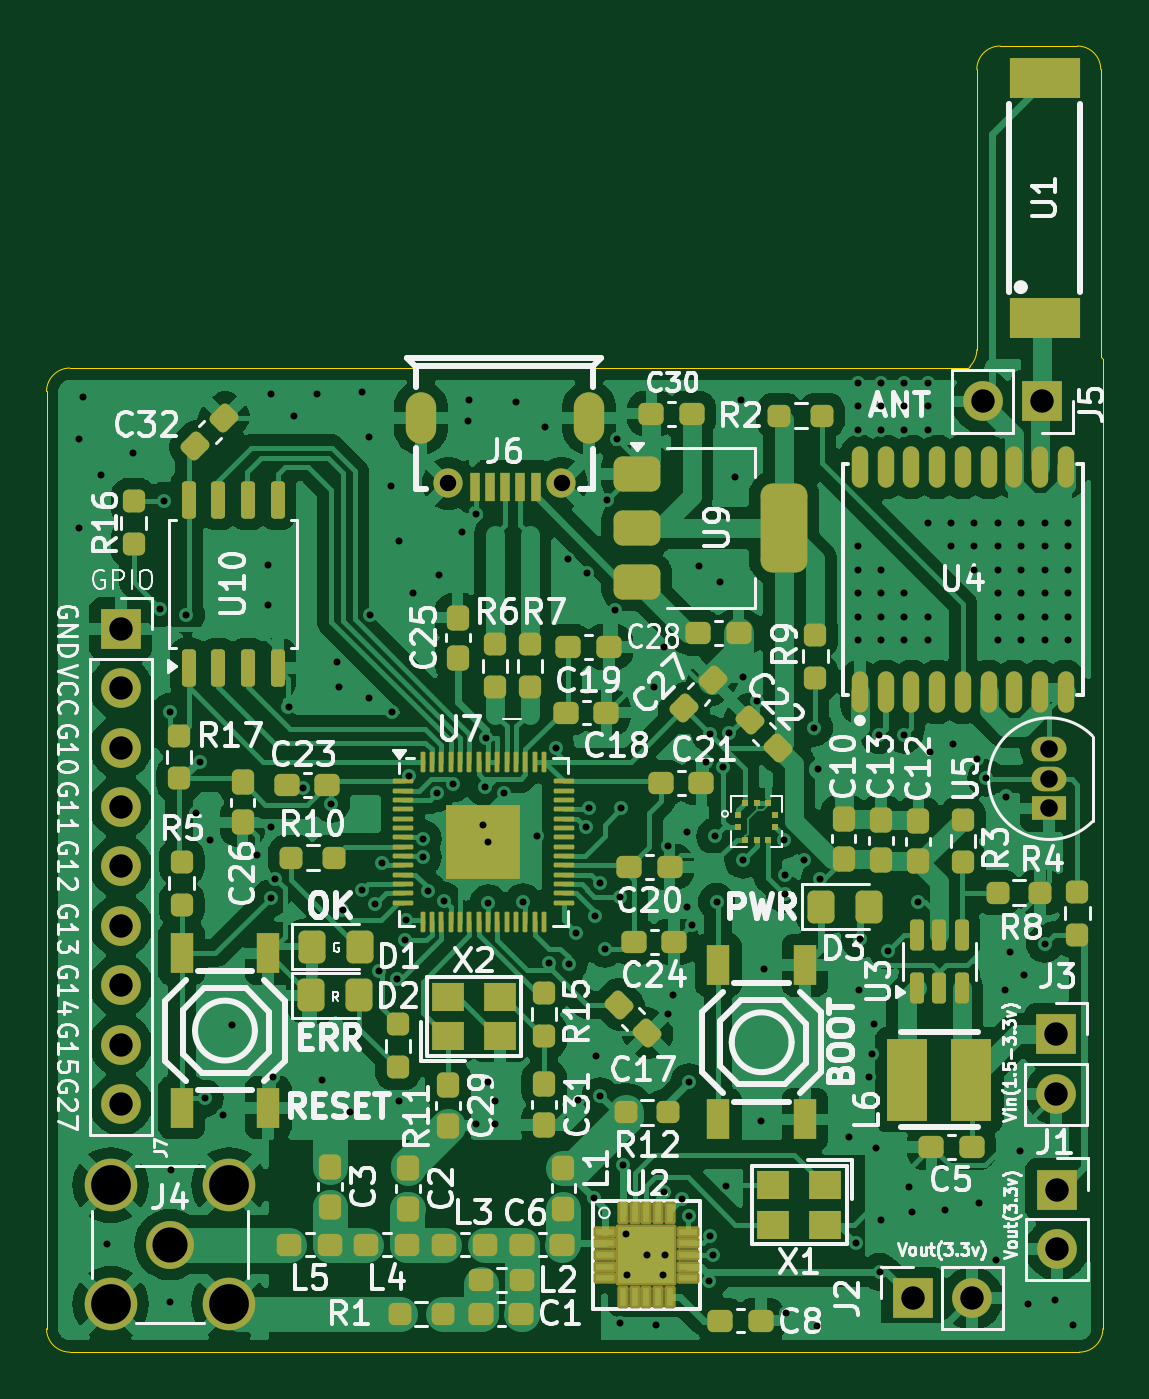
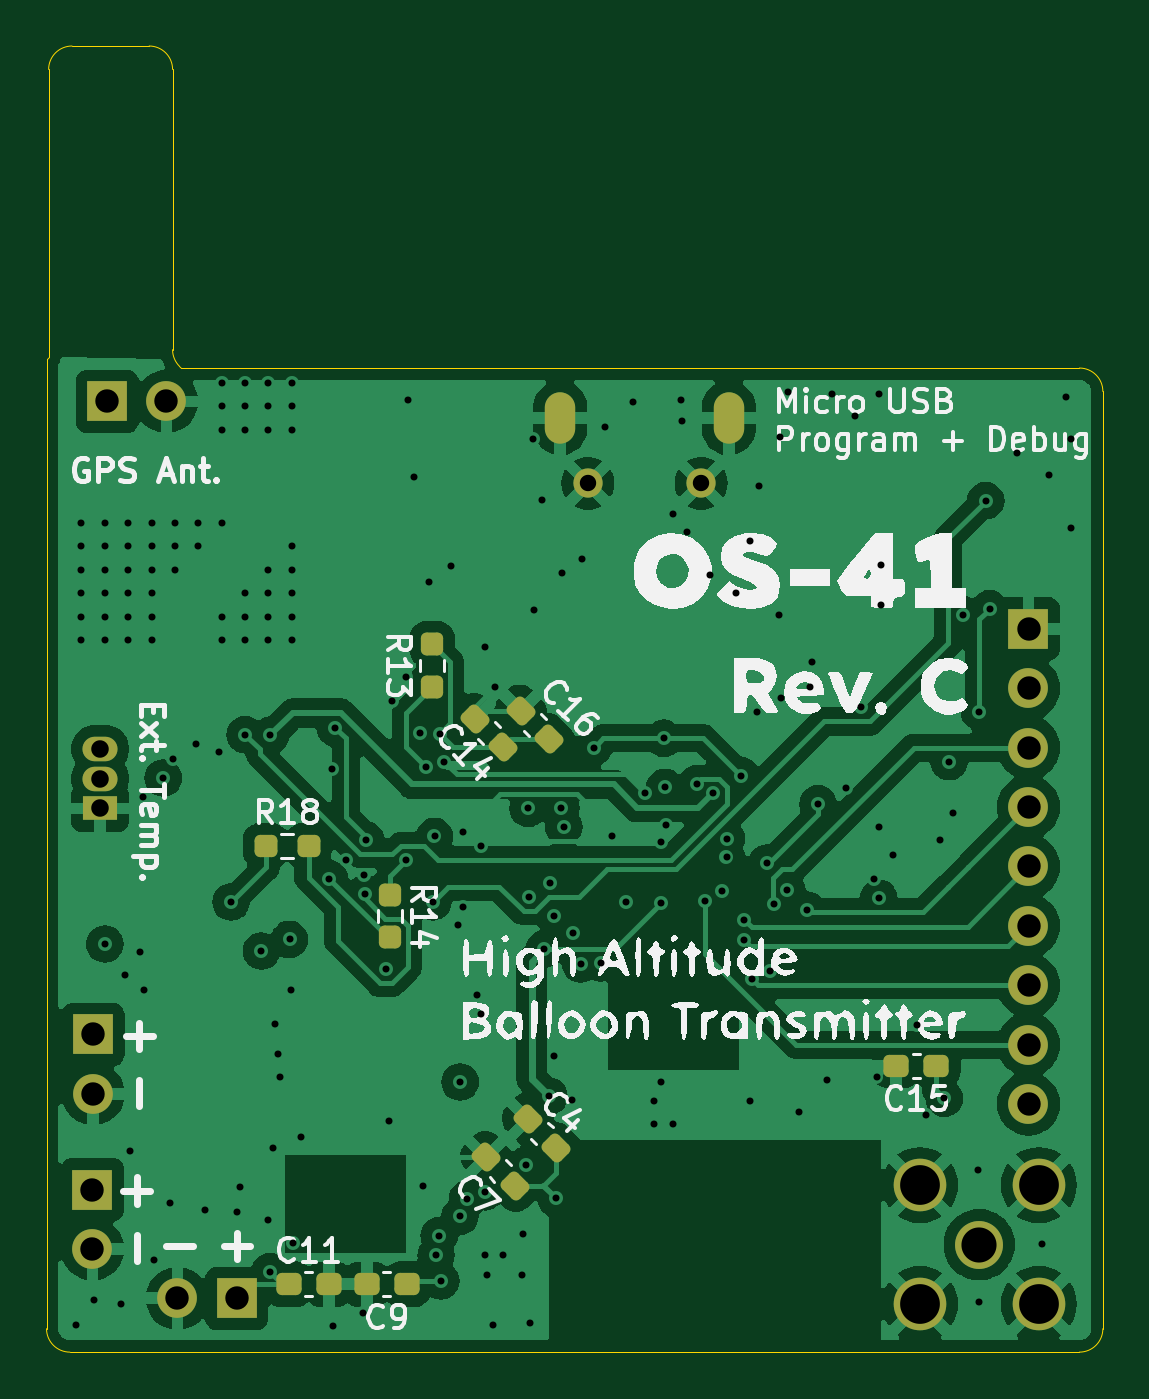
Circuit board: 13 layer files. Board 45.2 x 55.8 mm.
- bottom_copper: OS-41-CuBottom.gbr (118397 bytes)
- inner_copper: OS-41-CuIn1.gbr (113883 bytes)
- inner_copper: OS-41-CuIn2.gbr (111364 bytes)
- top_copper: OS-41-CuTop.gbr (218088 bytes)
- outline: OS-41-EdgeCuts.gbr (1397 bytes)
- bottom_mask: OS-41-MaskBottom.gbr (3540 bytes)
- top_mask: OS-41-MaskTop.gbr (12621 bytes)
- drill: OS-41-NPTH.drl (279 bytes)
- drill: OS-41-PTH.drl (4854 bytes)
- paste: OS-41-PasteBottom.gbr (2382 bytes)
- paste: OS-41-PasteTop.gbr (11404 bytes)
- bottom_silk: OS-41-SilkBottom.gbr (75101 bytes)
- top_silk: OS-41-SilkTop.gbr (157168 bytes)

=== bottom_copper: OS-41-CuBottom.gbr (118397 bytes, source omitted) ===
=== inner_copper: OS-41-CuIn1.gbr (113883 bytes, source omitted) ===
=== inner_copper: OS-41-CuIn2.gbr (111364 bytes, source omitted) ===
=== top_copper: OS-41-CuTop.gbr (218088 bytes, source omitted) ===
=== outline: OS-41-EdgeCuts.gbr ===
%TF.GenerationSoftware,KiCad,Pcbnew,8.0.8-2.fc41*%
%TF.CreationDate,2025-02-25T20:23:57-05:00*%
%TF.ProjectId,OS-41,4f532d34-312e-46b6-9963-61645f706362,rev?*%
%TF.SameCoordinates,Original*%
%TF.FileFunction,Profile,NP*%
%FSLAX46Y46*%
G04 Gerber Fmt 4.6, Leading zero omitted, Abs format (unit mm)*
G04 Created by KiCad (PCBNEW 8.0.8-2.fc41) date 2025-02-25 20:23:57*
%MOMM*%
%LPD*%
G01*
G04 APERTURE LIST*
%TA.AperFunction,Profile*%
%ADD10C,0.050000*%
%TD*%
G04 APERTURE END LIST*
D10*
X92820000Y-87370000D02*
G75*
G02*
X93820000Y-86370000I1000000J0D01*
G01*
X132307107Y-86292893D02*
X132230000Y-86370000D01*
X132600000Y-73600000D02*
G75*
G02*
X133600000Y-72600000I1000000J0D01*
G01*
X136900000Y-72600000D02*
G75*
G02*
X137900000Y-73600000I0J-1000000D01*
G01*
X136900000Y-72600000D02*
X133600000Y-72600000D01*
X93820000Y-128450000D02*
X136990000Y-128450000D01*
X93820000Y-128450000D02*
G75*
G02*
X92820000Y-127450000I0J1000000D01*
G01*
X132230000Y-86370000D02*
X93820000Y-86370000D01*
X132600000Y-73600000D02*
X132600000Y-85585786D01*
X92820000Y-87370000D02*
X92820000Y-127450000D01*
X137900000Y-85900000D02*
X137900000Y-73600000D01*
X137990000Y-85990000D02*
X137900000Y-85900000D01*
X132600000Y-85585786D02*
G75*
G02*
X132307114Y-86292900I-1000000J-14D01*
G01*
X137990000Y-127450000D02*
G75*
G02*
X136990000Y-128450000I-1000000J0D01*
G01*
X137990000Y-127450000D02*
X137990000Y-85990000D01*
M02*

=== bottom_mask: OS-41-MaskBottom.gbr ===
%TF.GenerationSoftware,KiCad,Pcbnew,8.0.8-2.fc41*%
%TF.CreationDate,2025-02-25T20:23:57-05:00*%
%TF.ProjectId,OS-41,4f532d34-312e-46b6-9963-61645f706362,rev?*%
%TF.SameCoordinates,Original*%
%TF.FileFunction,Soldermask,Bot*%
%TF.FilePolarity,Negative*%
%FSLAX46Y46*%
G04 Gerber Fmt 4.6, Leading zero omitted, Abs format (unit mm)*
G04 Created by KiCad (PCBNEW 8.0.8-2.fc41) date 2025-02-25 20:23:57*
%MOMM*%
%LPD*%
G01*
G04 APERTURE LIST*
G04 Aperture macros list*
%AMRoundRect*
0 Rectangle with rounded corners*
0 $1 Rounding radius*
0 $2 $3 $4 $5 $6 $7 $8 $9 X,Y pos of 4 corners*
0 Add a 4 corners polygon primitive as box body*
4,1,4,$2,$3,$4,$5,$6,$7,$8,$9,$2,$3,0*
0 Add four circle primitives for the rounded corners*
1,1,$1+$1,$2,$3*
1,1,$1+$1,$4,$5*
1,1,$1+$1,$6,$7*
1,1,$1+$1,$8,$9*
0 Add four rect primitives between the rounded corners*
20,1,$1+$1,$2,$3,$4,$5,0*
20,1,$1+$1,$4,$5,$6,$7,0*
20,1,$1+$1,$6,$7,$8,$9,0*
20,1,$1+$1,$8,$9,$2,$3,0*%
G04 Aperture macros list end*
%ADD10C,2.050000*%
%ADD11C,2.250000*%
%ADD12R,1.700000X1.700000*%
%ADD13O,1.700000X1.700000*%
%ADD14O,1.300000X2.200000*%
%ADD15C,1.250000*%
%ADD16R,1.500000X1.050000*%
%ADD17O,1.500000X1.050000*%
%ADD18RoundRect,0.237500X0.250000X0.237500X-0.250000X0.237500X-0.250000X-0.237500X0.250000X-0.237500X0*%
%ADD19RoundRect,0.237500X0.300000X0.237500X-0.300000X0.237500X-0.300000X-0.237500X0.300000X-0.237500X0*%
%ADD20RoundRect,0.237500X-0.044194X-0.380070X0.380070X0.044194X0.044194X0.380070X-0.380070X-0.044194X0*%
%ADD21RoundRect,0.237500X-0.300000X-0.237500X0.300000X-0.237500X0.300000X0.237500X-0.300000X0.237500X0*%
%ADD22RoundRect,0.237500X0.044194X0.380070X-0.380070X-0.044194X-0.044194X-0.380070X0.380070X0.044194X0*%
%ADD23RoundRect,0.237500X0.237500X-0.250000X0.237500X0.250000X-0.237500X0.250000X-0.237500X-0.250000X0*%
G04 APERTURE END LIST*
D10*
%TO.C,J4*%
X98100000Y-123850000D03*
D11*
X95560000Y-121310000D03*
X95560000Y-126390000D03*
X100640000Y-121310000D03*
X100640000Y-126390000D03*
%TD*%
D12*
%TO.C,J7*%
X96000000Y-97520001D03*
D13*
X96000000Y-100060001D03*
X96000000Y-102600000D03*
X96000000Y-105140001D03*
X96000000Y-107680001D03*
X96000000Y-110220001D03*
X96000000Y-112760001D03*
X96000000Y-115300002D03*
X96000000Y-117840001D03*
%TD*%
D12*
%TO.C,J5*%
X135400000Y-87800000D03*
D13*
X132860000Y-87800000D03*
%TD*%
D14*
%TO.C,J6*%
X116019998Y-88500000D03*
D15*
X114839998Y-91300000D03*
X110000000Y-91300000D03*
D14*
X108820000Y-88500000D03*
%TD*%
D12*
%TO.C,J2*%
X129850000Y-126150000D03*
D13*
X132390000Y-126150000D03*
%TD*%
D12*
%TO.C,J3*%
X136000000Y-114860000D03*
D13*
X136000000Y-117400000D03*
%TD*%
D12*
%TO.C,J1*%
X136025000Y-121500000D03*
D13*
X136025000Y-124040000D03*
%TD*%
D16*
%TO.C,U5*%
X135700000Y-105200000D03*
D17*
X135700000Y-103929999D03*
X135700000Y-102660000D03*
%TD*%
D18*
%TO.C,R18*%
X128612500Y-106800000D03*
X126787500Y-106800000D03*
%TD*%
D19*
%TO.C,C11*%
X127642500Y-125550000D03*
X125917500Y-125550000D03*
%TD*%
D20*
%TO.C,C7*%
X117970240Y-121329760D03*
X119190000Y-120110000D03*
%TD*%
D21*
%TO.C,C9*%
X122574998Y-125550000D03*
X124300000Y-125550000D03*
%TD*%
D22*
%TO.C,C16*%
X117719880Y-101020120D03*
X116500120Y-102239880D03*
%TD*%
D20*
%TO.C,C4*%
X116190120Y-119709880D03*
X117409880Y-118490120D03*
%TD*%
D22*
%TO.C,C14*%
X119679880Y-101370120D03*
X118460120Y-102589880D03*
%TD*%
D23*
%TO.C,R14*%
X123300000Y-110712500D03*
X123300000Y-108887500D03*
%TD*%
D21*
%TO.C,C15*%
X99937499Y-116200000D03*
X101662501Y-116200000D03*
%TD*%
D23*
%TO.C,R13*%
X121500000Y-100000000D03*
X121500000Y-98175000D03*
%TD*%
M02*

=== top_mask: OS-41-MaskTop.gbr (12621 bytes, source omitted) ===
=== drill: OS-41-NPTH.drl ===
M48
; DRILL file {KiCad 8.0.8-2.fc41} date 2025-02-25T20:23:57-0500
; FORMAT={-:-/ absolute / inch / decimal}
; #@! TF.CreationDate,2025-02-25T20:23:57-05:00
; #@! TF.GenerationSoftware,Kicad,Pcbnew,8.0.8-2.fc41
; #@! TF.FileFunction,NonPlated,1,4,NPTH
FMAT,2
INCH
%
G90
G05
M30

=== drill: OS-41-PTH.drl ===
M48
; DRILL file {KiCad 8.0.8-2.fc41} date 2025-02-25T20:23:57-0500
; FORMAT={-:-/ absolute / inch / decimal}
; #@! TF.CreationDate,2025-02-25T20:23:57-05:00
; #@! TF.GenerationSoftware,Kicad,Pcbnew,8.0.8-2.fc41
; #@! TF.FileFunction,Plated,1,4,PTH
FMAT,2
INCH
; #@! TA.AperFunction,Plated,PTH,ViaDrill
T1C0.0118
; #@! TA.AperFunction,Plated,PTH,ComponentDrill
T2C0.0276
; #@! TA.AperFunction,Plated,PTH,ComponentDrill
T3C0.0295
; #@! TA.AperFunction,Plated,PTH,ComponentDrill
T4C0.0394
; #@! TA.AperFunction,Plated,PTH,ComponentDrill
T5C0.0591
; #@! TA.AperFunction,Plated,PTH,ComponentDrill
T6C0.0669
%
G90
G05
T1
X3.7087Y-3.5197
X3.7087Y-3.6693
X3.7165Y-3.4488
X3.7453Y-3.5807
X3.7567Y-4.8756
X3.7992Y-3.5433
X3.8449Y-3.8055
X3.8516Y-3.6236
X3.8622Y-3.9787
X3.8622Y-4.972
X3.8646Y-4.75
X3.8898Y-3.8157
X3.9067Y-4.1492
X3.9134Y-4.063
X3.9213Y-4.6299
X3.9287Y-4.1945
X3.9516Y-4.6583
X3.9673Y-4.5071
X4.0079Y-4.2205
X4.0276Y-3.7319
X4.0276Y-3.7988
X4.0315Y-3.4449
X4.0315Y-4.1732
X4.0315Y-4.2929
X4.0354Y-4.5945
X4.0394Y-4.2598
X4.0617Y-3.9718
X4.0709Y-3.4803
X4.0861Y-4.1066
X4.1102Y-3.4449
X4.1181Y-4.5984
X4.1339Y-4.1339
X4.1433Y-3.8949
X4.1472Y-3.937
X4.1526Y-4.3128
X4.1654Y-4.6535
X4.1846Y-3.4413
X4.186Y-4.2795
X4.1965Y-3.9567
X4.198Y-3.5169
X4.1997Y-3.816
X4.2074Y-4.3033
X4.2142Y-4.4152
X4.2194Y-4.234
X4.2335Y-3.5992
X4.2362Y-3.9799
X4.2443Y-4.4291
X4.248Y-3.6917
X4.2484Y-4.6346
X4.2586Y-4.3641
X4.2588Y-4.3288
X4.2638Y-4.0866
X4.2717Y-3.7795
X4.2879Y-4.1925
X4.2879Y-4.2241
X4.2963Y-4.2805
X4.311Y-4.1161
X4.315Y-3.748
X4.3235Y-4.2969
X4.338Y-4.0999
X4.3543Y-3.6772
X4.3634Y-3.4898
X4.365Y-3.4535
X4.378Y-3.6457
X4.378Y-4.6732
X4.3898Y-4.1693
X4.3917Y-4.1063
X4.3937Y-4.0236
X4.3976Y-4.1983
X4.3978Y-4.6026
X4.3983Y-4.3012
X4.4094Y-4.6339
X4.4094Y-4.6732
X4.4252Y-4.1161
X4.4453Y-3.4571
X4.4567Y-4.2991
X4.4803Y-4.189
X4.4929Y-3.4992
X4.5Y-4.4016
X4.5118Y-4.0394
X4.5315Y-3.7224
X4.5335Y-4.4035
X4.5463Y-4.3514
X4.5488Y-4.6323
X4.562Y-4.1728
X4.5646Y-3.7449
X4.5669Y-4.1417
X4.5752Y-4.7976
X4.5778Y-4.3228
X4.5787Y-4.5591
X4.5856Y-4.2677
X4.5866Y-4.626
X4.5945Y-4.378
X4.5984Y-3.622
X4.612Y-3.8074
X4.6142Y-3.5197
X4.6193Y-5.0087
X4.6196Y-4.2913
X4.622Y-4.1417
X4.6249Y-4.7419
X4.6307Y-4.8587
X4.6319Y-4.9268
X4.6644Y-4.8935
X4.6772Y-3.937
X4.6807Y-5.0106
X4.6919Y-4.9272
X4.6945Y-3.8693
X4.6945Y-4.787
X4.6953Y-4.8929
X4.7008Y-4.2047
X4.7008Y-4.4882
X4.7087Y-4.4567
X4.7241Y-4.7991
X4.7323Y-4.1811
X4.7323Y-4.3071
X4.7362Y-4.6024
X4.7367Y-4.8284
X4.7402Y-4.3386
X4.7524Y-3.7343
X4.7638Y-4.063
X4.7691Y-4.937
X4.7711Y-4.0159
X4.7717Y-4.8612
X4.7768Y-4.8944
X4.7795Y-4.189
X4.7823Y-4.2988
X4.7886Y-3.7606
X4.7939Y-4.0722
X4.7982Y-4.7766
X4.8037Y-4.0152
X4.8142Y-3.5839
X4.824Y-3.4547
X4.8268Y-3.9213
X4.8268Y-4.2283
X4.8504Y-3.9606
X4.8567Y-4.6681
X4.8614Y-4.4122
X4.8955Y-4.1951
X4.8973Y-4.2858
X4.8976Y-4.2543
X4.8996Y-4.9911
X4.9289Y-4.2285
X4.9469Y-4.0059
X4.9512Y-5.0138
X4.9528Y-4.0748
X4.9567Y-4.2598
X5.0047Y-4.6949
X5.0177Y-4.873
X5.0197Y-3.4252
X5.0197Y-3.4646
X5.0197Y-3.5039
X5.0197Y-3.7008
X5.0197Y-3.7402
X5.0197Y-3.7795
X5.0197Y-3.8189
X5.0197Y-3.8583
X5.0213Y-4.448
X5.0236Y-4.3622
X5.0394Y-4.5945
X5.0433Y-4.5551
X5.0472Y-4.5039
X5.0512Y-4.7134
X5.0557Y-4.0189
X5.0567Y-4.9219
X5.0591Y-3.4252
X5.0591Y-3.4646
X5.0591Y-3.5039
X5.0591Y-3.7402
X5.0591Y-3.7795
X5.0591Y-3.8189
X5.0591Y-3.8583
X5.0591Y-4.8346
X5.0709Y-4.3819
X5.0984Y-3.4252
X5.0984Y-3.4646
X5.0984Y-3.5039
X5.0984Y-3.7795
X5.0984Y-3.8189
X5.0984Y-3.8583
X5.0984Y-4.0177
X5.1067Y-4.7783
X5.1118Y-4.8205
X5.122Y-4.2992
X5.1378Y-3.4252
X5.1378Y-3.4646
X5.1378Y-3.5039
X5.1378Y-3.6614
X5.1378Y-3.8189
X5.1378Y-3.8583
X5.1417Y-4.0472
X5.1661Y-4.8181
X5.1772Y-3.6614
X5.1772Y-3.7008
X5.1807Y-4.0335
X5.2165Y-3.6614
X5.2165Y-3.7008
X5.2165Y-3.7402
X5.2205Y-4.0591
X5.2244Y-4.8067
X5.2362Y-4.0906
X5.252Y-4.9016
X5.2559Y-3.6614
X5.2559Y-3.7008
X5.2559Y-3.7402
X5.2559Y-3.7795
X5.2559Y-3.8189
X5.2559Y-3.8583
X5.2681Y-4.4469
X5.2697Y-4.1217
X5.276Y-4.3831
X5.2929Y-4.7177
X5.2953Y-3.6614
X5.2953Y-3.7008
X5.2953Y-3.7402
X5.2953Y-3.7795
X5.2953Y-3.8189
X5.2953Y-3.8583
X5.3Y-4.4224
X5.3071Y-4.9768
X5.3346Y-3.6614
X5.3346Y-3.7008
X5.3346Y-3.7402
X5.3346Y-3.7795
X5.3346Y-3.8189
X5.3346Y-3.8583
X5.3346Y-4.3701
X5.3528Y-4.9693
X5.374Y-3.6614
X5.374Y-3.7008
X5.374Y-3.7402
X5.374Y-3.7795
X5.374Y-3.8189
X5.374Y-3.8583
X5.3823Y-5.0114
T2
X4.3307Y-3.5945
X4.5213Y-3.5945
T3
X5.3425Y-4.0417
X5.3425Y-4.0917
X5.3425Y-4.1417
T4
X3.7795Y-3.8394
X3.7795Y-3.9394
X3.7795Y-4.0394
X3.7795Y-4.1394
X3.7795Y-4.2394
X3.7795Y-4.3394
X3.7795Y-4.4394
X3.7795Y-4.5394
X3.7795Y-4.6394
X5.1122Y-4.9665
X5.2122Y-4.9665
X5.2307Y-3.4567
X5.3307Y-3.4567
X5.3543Y-4.522
X5.3543Y-4.622
X5.3553Y-4.7835
X5.3553Y-4.8835
T5
X3.8622Y-4.876
T6
X3.7622Y-4.776
X3.7622Y-4.976
X3.9622Y-4.776
X3.9622Y-4.976
T2
G00X4.2843Y-3.5
M15
G01X4.2843Y-3.4685
M16
G05
G00X4.5677Y-3.5
M15
G01X4.5677Y-3.4685
M16
G05
M30

=== paste: OS-41-PasteBottom.gbr (2382 bytes, source withheld) ===
=== paste: OS-41-PasteTop.gbr (11404 bytes, source omitted) ===
=== bottom_silk: OS-41-SilkBottom.gbr (75101 bytes, source omitted) ===
=== top_silk: OS-41-SilkTop.gbr (157168 bytes, source omitted) ===
